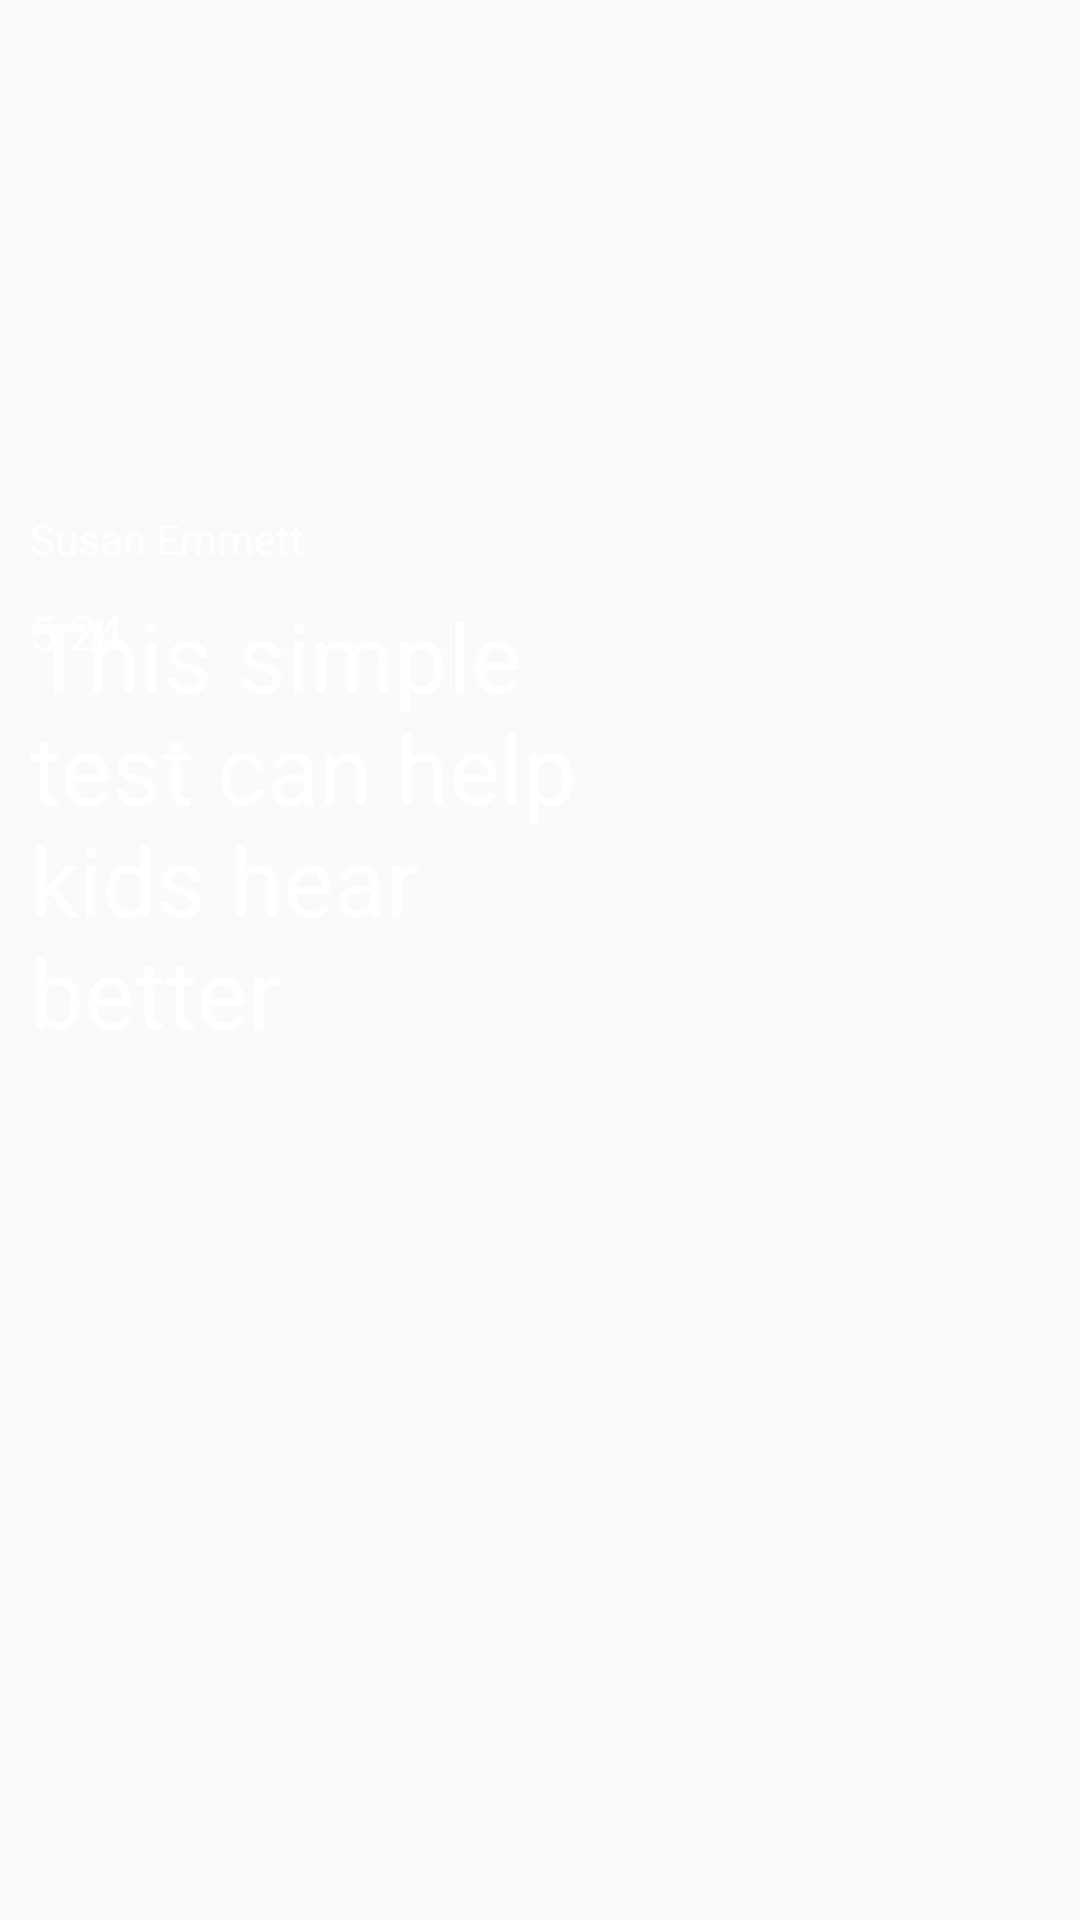

Android layout source for this screen:
<!-- AndroidManifest.xml: application theme AppTheme -->
<!-- res/layout/view_holder_talks.xml -->
<?xml version="1.0" encoding="utf-8"?>
<RelativeLayout xmlns:android="http://schemas.android.com/apk/res/android"
    android:layout_width="match_parent" android:layout_height="wrap_content">

    <ImageView
        android:id="@+id/iv_talks_image"
        android:layout_width="match_parent"
        android:layout_height="250dp"
        android:src="@drawable/news_placeholder"
        />
    <TextView
        android:id="@+id/tv_speaker_name"
        android:layout_width="wrap_content"
        android:layout_height="wrap_content"
        android:textColor="@color/secondaryTextColor"
        android:text="Susan Emmett"
        android:layout_marginTop="170dp"
        android:layout_marginLeft="10dp"/>
    <TextView
        android:id="@+id/tv_talks_brief"
        android:layout_width="200dp"
        android:layout_height="wrap_content"
        android:text="This simple test can help kids hear better"
        android:textColor="@color/secondaryTextColor"
        android:layout_below="@+id/tv_speaker_name"
        android:layout_marginTop="8dp"
        android:textSize="@dimen/text_heading_2x"
        android:layout_marginLeft="10dp"
        />
    <ImageView
        android:layout_width="wrap_content"
        android:layout_height="wrap_content"
        android:src=""/>
    <TextView
        android:id="@+id/tv_duration"
        android:layout_width="wrap_content"
        android:layout_height="wrap_content"
        android:text="5:24"
        android:layout_toRightOf="@id/tv_talks_brief"
        android:layout_alignLeft="@id/tv_talks_brief"
        android:layout_alignParentRight="true"
        android:textColor="@color/secondaryTextColor"
        android:textSize="@dimen/text_regular_2x"
        android:layout_marginTop="200dp"
        android:layout_marginRight="10dp"/>
</RelativeLayout>
<!-- resources referenced by this layout -->
<resources>
  <color name="secondaryTextColor">#ffffff</color>
  <dimen name="text_heading_2x">32sp</dimen>
  <dimen name="text_regular_2x">16sp</dimen>
  <style name="AppTheme" parent="Theme.AppCompat.Light.DarkActionBar">
          
          <item name="colorPrimary">@color/primaryColor</item>
          <item name="colorPrimaryDark">@color/primaryDarkColor</item>
          <item name="colorAccent">@color/accent</item>
      </style>
  <color name="primaryColor">#ffffff</color>
  <color name="primaryDarkColor">#D32F2F</color>
  <color name="accent">#e73f19</color>
</resources>
